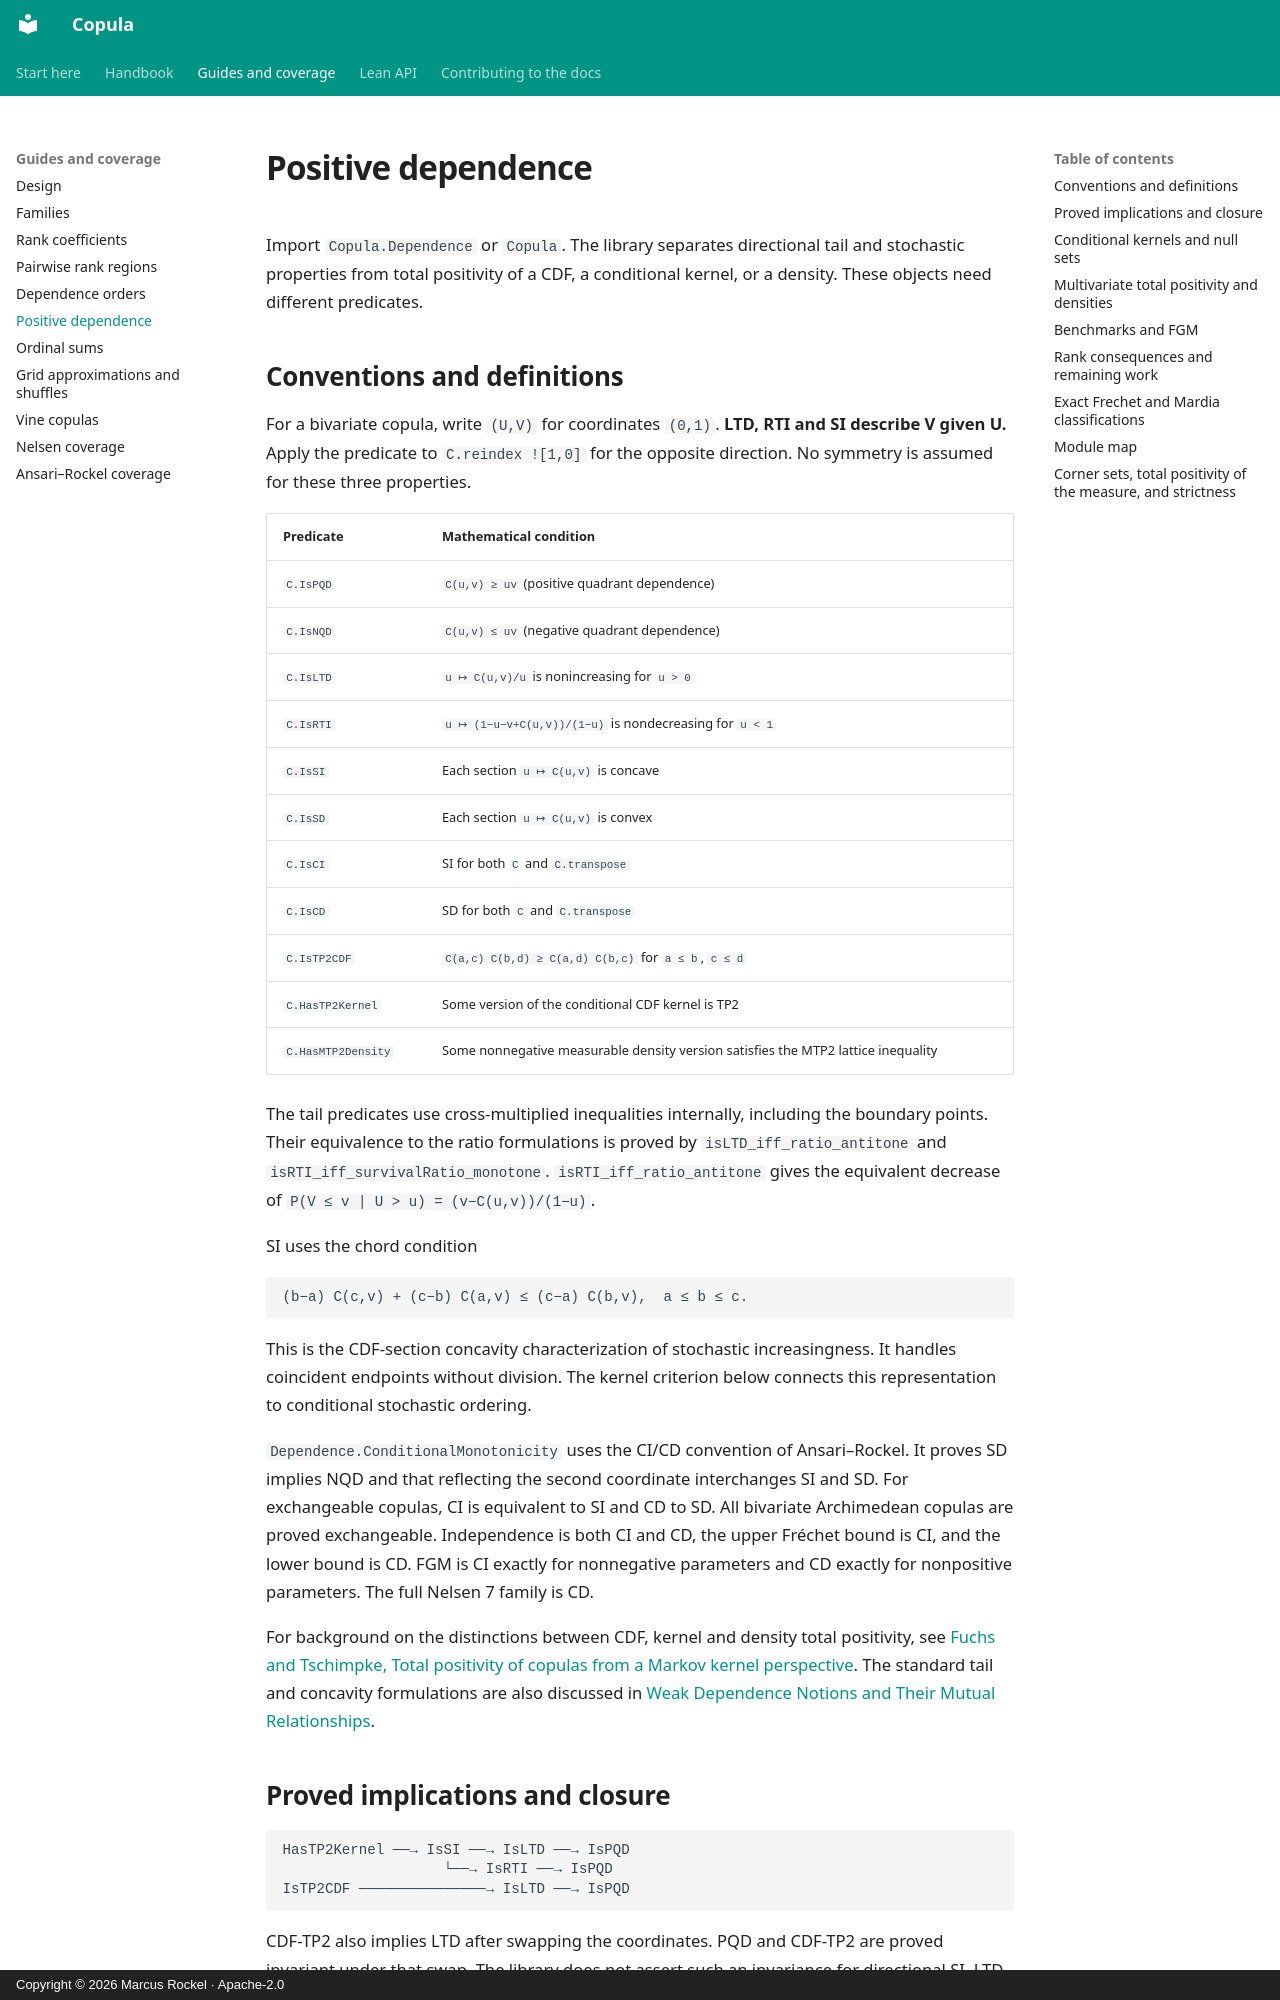

repository: Corrram/copula · page: positive-dependence/index.html · generator: mkdocs · copyright: Copyright © 2026 Marcus Rockel · Apache-2.0

# Positive dependence

Import `Copula.Dependence` or `Copula`. The library separates directional
tail and stochastic properties from total positivity of a CDF, a conditional
kernel, or a density. These objects need different predicates.

## Conventions and definitions

For a bivariate copula, write `(U,V)` for coordinates `(0,1)`. **LTD, RTI and
SI describe V given U.** Apply the predicate to `C.reindex ![1,0]` for the
opposite direction. No symmetry is assumed for these three properties.

| Predicate | Mathematical condition |
| --- | --- |
| `C.IsPQD` | `C(u,v) ≥ uv` (positive quadrant dependence) |
| `C.IsNQD` | `C(u,v) ≤ uv` (negative quadrant dependence) |
| `C.IsLTD` | `u ↦ C(u,v)/u` is nonincreasing for `u > 0` |
| `C.IsRTI` | `u ↦ (1−u−v+C(u,v))/(1−u)` is nondecreasing for `u < 1` |
| `C.IsSI` | Each section `u ↦ C(u,v)` is concave |
| `C.IsSD` | Each section `u ↦ C(u,v)` is convex |
| `C.IsCI` | SI for both `C` and `C.transpose` |
| `C.IsCD` | SD for both `C` and `C.transpose` |
| `C.IsTP2CDF` | `C(a,c) C(b,d) ≥ C(a,d) C(b,c)` for `a ≤ b`, `c ≤ d` |
| `C.HasTP2Kernel` | Some version of the conditional CDF kernel is TP2 |
| `C.HasMTP2Density` | Some nonnegative measurable density version satisfies the MTP2 lattice inequality |

The tail predicates use cross-multiplied inequalities internally, including
the boundary points. Their equivalence to the ratio formulations is proved
by `isLTD_iff_ratio_antitone` and `isRTI_iff_survivalRatio_monotone`.
`isRTI_iff_ratio_antitone` gives the equivalent decrease of
`P(V ≤ v | U > u) = (v−C(u,v))/(1−u)`.

SI uses the chord condition

```text
(b−a) C(c,v) + (c−b) C(a,v) ≤ (c−a) C(b,v),  a ≤ b ≤ c.
```

This is the CDF-section concavity characterization of stochastic increasingness.
It handles coincident endpoints without division. The kernel criterion below
connects this representation to conditional stochastic ordering.

`Dependence.ConditionalMonotonicity` uses the CI/CD convention of Ansari–Rockel.
It proves SD implies NQD and that reflecting the second coordinate interchanges
SI and SD. For exchangeable copulas, CI is equivalent to SI and CD to SD.
All bivariate Archimedean copulas are proved exchangeable. Independence is both
CI and CD, the upper Fréchet bound is CI, and the lower bound is CD. FGM is CI
exactly for nonnegative parameters and CD exactly for nonpositive parameters.
The full Nelsen 7 family is CD.

For background on the distinctions between CDF, kernel and density total
positivity, see [Fuchs and Tschimpke, Total positivity of copulas from a Markov
kernel perspective](https://arxiv.org/abs/2205.01914). The standard tail and
concavity formulations are also discussed in [Weak Dependence Notions and
Their Mutual Relationships](https://www.mdpi.com/2227-7390/9/1/81).
